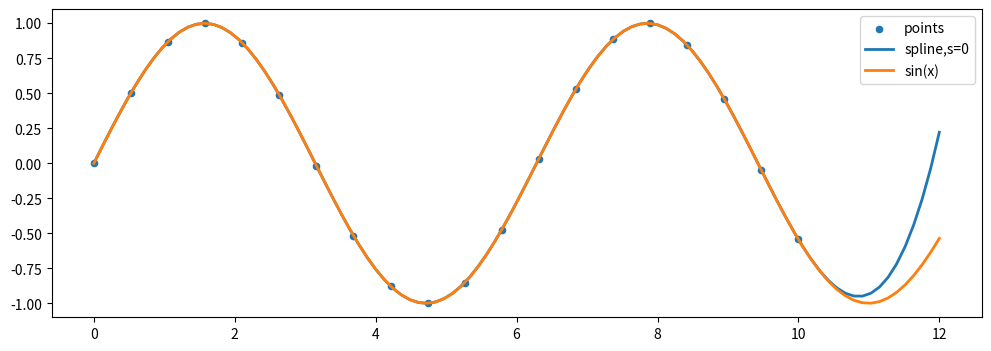

Write the Python code that produced this figure.
import numpy as np
from scipy import interpolate
from matplotlib import pyplot as plt

plt.figure(figsize=(12,4))
x = np.linspace(0,10,20)    #[0,10]含20个值的等差数列
y = np.sin(x)               #y = x的正弦
plt.scatter(x,y,s=20,label="points")   #画散点图
xs = np.linspace(0,12,100)             #[0,12]含100个值的等差数列，12>10,外推
ys = interpolate.UnivariateSpline(x,y,s=0)(xs)  #由(x,y)插值，函数应用于xs
plt.plot(xs,ys,lw=2,label="spline,s=0")   #画(xs,ys)，ys由插值函数计算而来
plt.plot(xs,np.sin(xs),lw=2,label="sin(x)") #画标准正弦函数(xs,np.sin(xs))
plt.legend()    #显示图示
plt.show()



